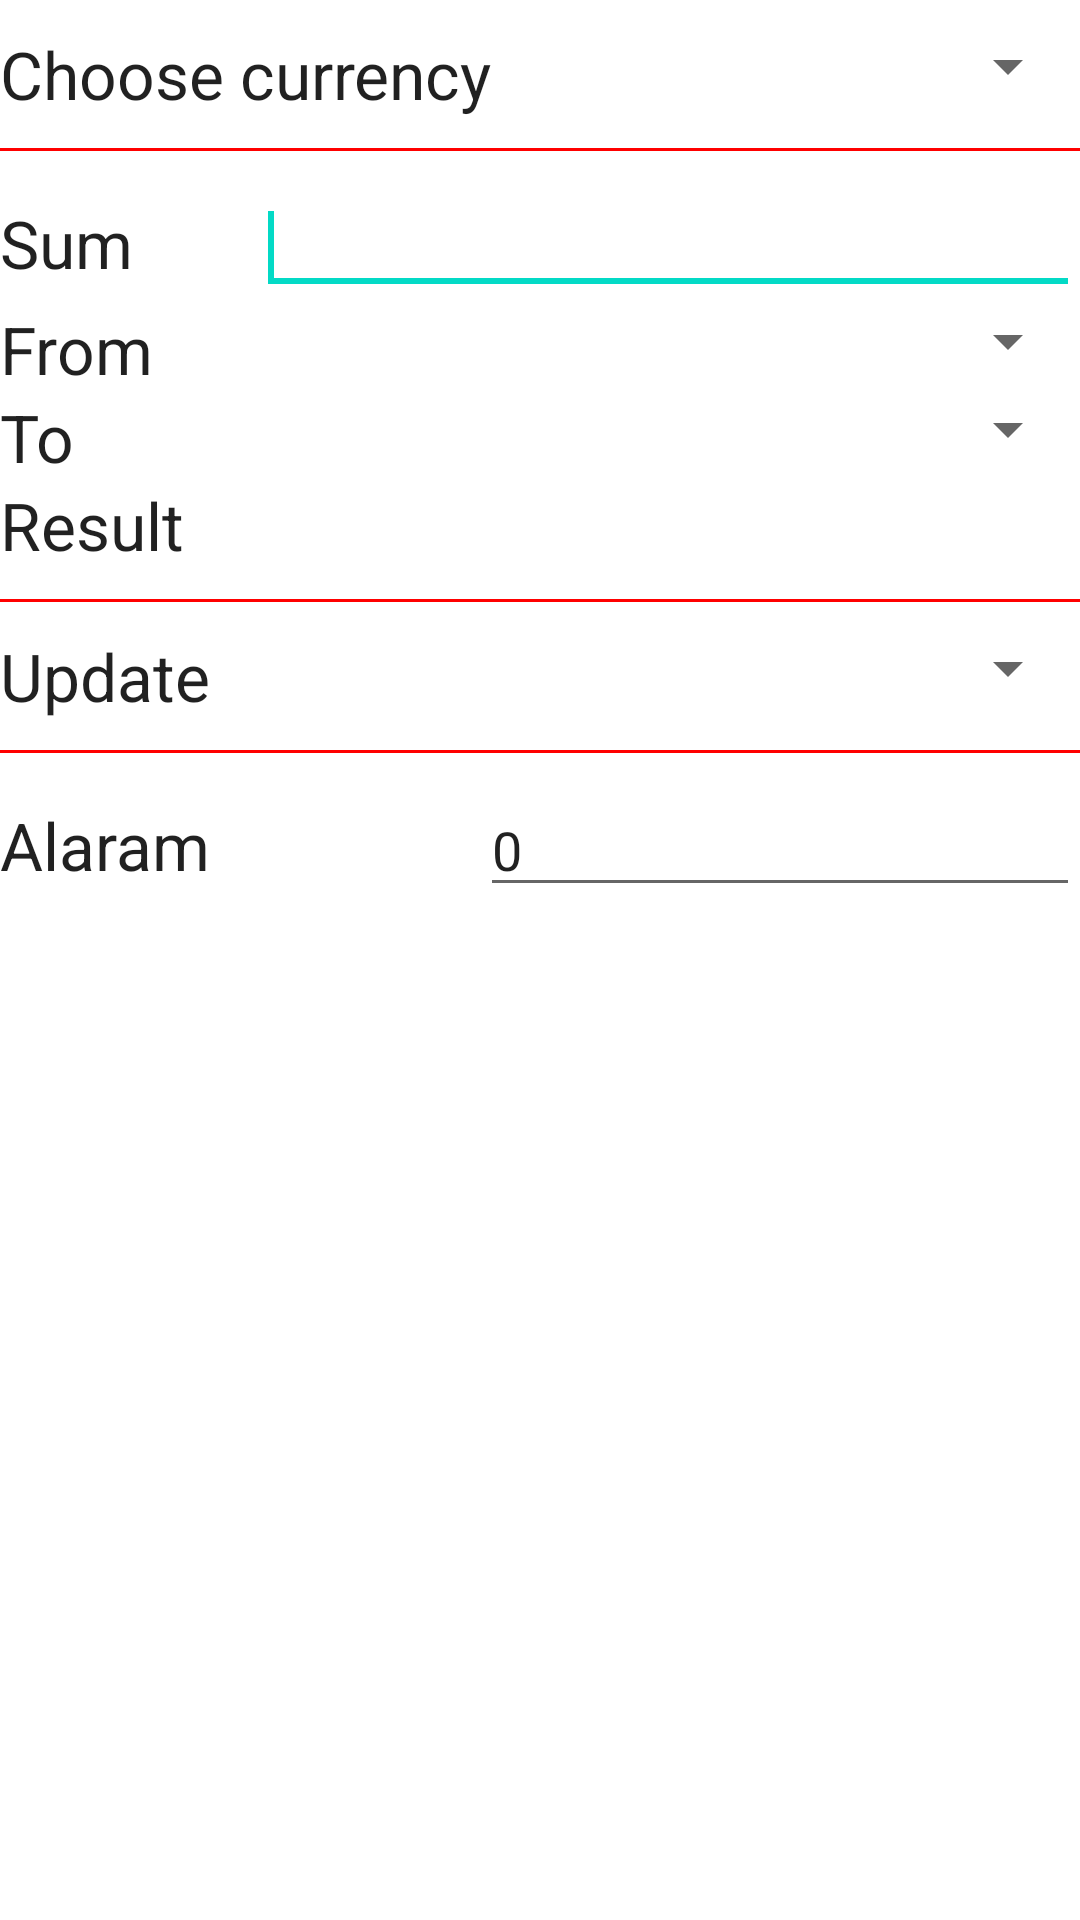

Write the Android layout XML for this screen, with the resource values it uses.
<!-- AndroidManifest.xml: fallback theme Theme.MaterialComponents.DayNight.NoActionBar -->
<!-- res/layout/calc.xml -->
<?xml version="1.0" encoding="utf-8"?>

<LinearLayout xmlns:android="http://schemas.android.com/apk/res/android"
    android:layout_width="match_parent"
    android:layout_height="match_parent"
    android:orientation="vertical" >


    <LinearLayout
        android:layout_width="fill_parent"
        android:layout_height="wrap_content"
        android:layout_marginTop="10dp"
        android:orientation="horizontal" >

        <TextView
            android:id="@+id/textView1"
            android:layout_width="wrap_content"
            android:layout_height="wrap_content"
            android:text="@string/choose_c"
            android:textAppearance="?android:attr/textAppearanceLarge" />

        <Spinner
            android:id="@+id/spinner1"
            android:layout_width="match_parent"
            android:layout_height="wrap_content" />
    </LinearLayout>

    <View
        android:layout_width="fill_parent"
        android:layout_height="1dp"
        android:layout_marginBottom="10dp"
        android:layout_marginTop="10dp"
        android:background="#ffff0000" />

    <LinearLayout
        android:layout_width="match_parent"
        android:layout_height="wrap_content" >



        <TextView
            android:id="@+id/textView2"
            android:layout_width="wrap_content"
            android:layout_height="wrap_content"
            android:layout_weight="0.64"
            android:text="@string/sum"
            android:textAppearance="?android:attr/textAppearanceLarge" />

        <EditText
            android:id="@+id/editText1"
            android:layout_width="wrap_content"
            android:layout_height="wrap_content"
            android:layout_weight="1"
			android:inputType="number"
            android:ems="10" >

            <requestFocus />
        </EditText>
    </LinearLayout>

    <LinearLayout
        android:layout_width="match_parent"
        android:layout_height="wrap_content" >


        <TextView
            android:id="@+id/textView3"
            android:layout_width="65dp"
            android:layout_height="wrap_content"
            android:text="@string/from"
            android:textAppearance="?android:attr/textAppearanceLarge" />

        <Spinner
            android:id="@+id/spinner2"
            android:layout_width="match_parent"
            android:layout_height="wrap_content"
            android:layout_weight="1" />
    </LinearLayout>

    <LinearLayout
        android:layout_width="fill_parent"
        android:layout_height="wrap_content" >




        <TextView
            android:id="@+id/textView4"
            android:layout_width="66dp"
            android:layout_height="wrap_content"
            android:text="@string/to"
            android:textAppearance="?android:attr/textAppearanceLarge" />

        <Spinner
            android:id="@+id/spinner3"
            android:layout_width="match_parent"
            android:layout_height="wrap_content"
            android:layout_weight="0.29" />
    </LinearLayout>

    <LinearLayout
        android:layout_width="match_parent"
        android:layout_height="wrap_content" >

        <TextView
            android:id="@+id/textView5"
            android:layout_width="wrap_content"
            android:layout_height="wrap_content"
            android:text="@string/res"
            android:textAppearance="?android:attr/textAppearanceLarge" />


        <TextView
            android:id="@+id/res"
            android:layout_width="wrap_content"
            android:layout_height="wrap_content"
            android:layout_marginLeft="10dp"
            android:text=""
            android:textAppearance="?android:attr/textAppearanceLarge" />

    </LinearLayout>
    
    <View
        android:layout_width="fill_parent"
        android:layout_height="1dp"
        android:layout_marginBottom="10dp"
        android:layout_marginTop="10dp"
        android:background="#ffff0000" />

    <LinearLayout
        android:layout_width="match_parent"
        android:layout_height="wrap_content" >






        <TextView
            android:id="@+id/textView6"
            android:layout_width="wrap_content"
            android:layout_height="wrap_content"
            android:layout_weight="0.42"
            android:text="@string/update"
            android:textAppearance="?android:attr/textAppearanceLarge" />


        <Spinner
            android:id="@+id/spinner4"
            android:layout_width="wrap_content"
            android:layout_height="wrap_content"
            android:layout_weight="0.38" />

    </LinearLayout>
    
    <View
        android:layout_width="fill_parent"
        android:layout_height="1dp"
        android:layout_marginBottom="10dp"
        android:layout_marginTop="10dp"
        android:background="#ffff0000" />

    <LinearLayout
        android:layout_width="match_parent"
        android:layout_height="wrap_content" >








        <TextView
            android:id="@+id/textView7"
            android:layout_width="wrap_content"
            android:layout_height="wrap_content"
            android:layout_marginRight="90dp"
            android:text="@string/alaram"
            android:textAppearance="?android:attr/textAppearanceLarge" />


        <EditText
            android:id="@+id/editText2"
            android:layout_width="wrap_content"
            android:layout_height="wrap_content"
            android:layout_weight="1"
			android:inputType="number"
            android:ems="10"
            android:text="@string/def" />

    </LinearLayout>

</LinearLayout>
<!-- resources referenced by this layout -->
<resources>
  <string name="alaram">Alaram</string>
  <string name="choose_c">Choose currency</string>
  <string name="def">0</string>
  <string name="from">From</string>
  <string name="res">Result</string>
  <string name="sum">Sum</string>
  <string name="to">To</string>
  <string name="update">Update</string>
</resources>
